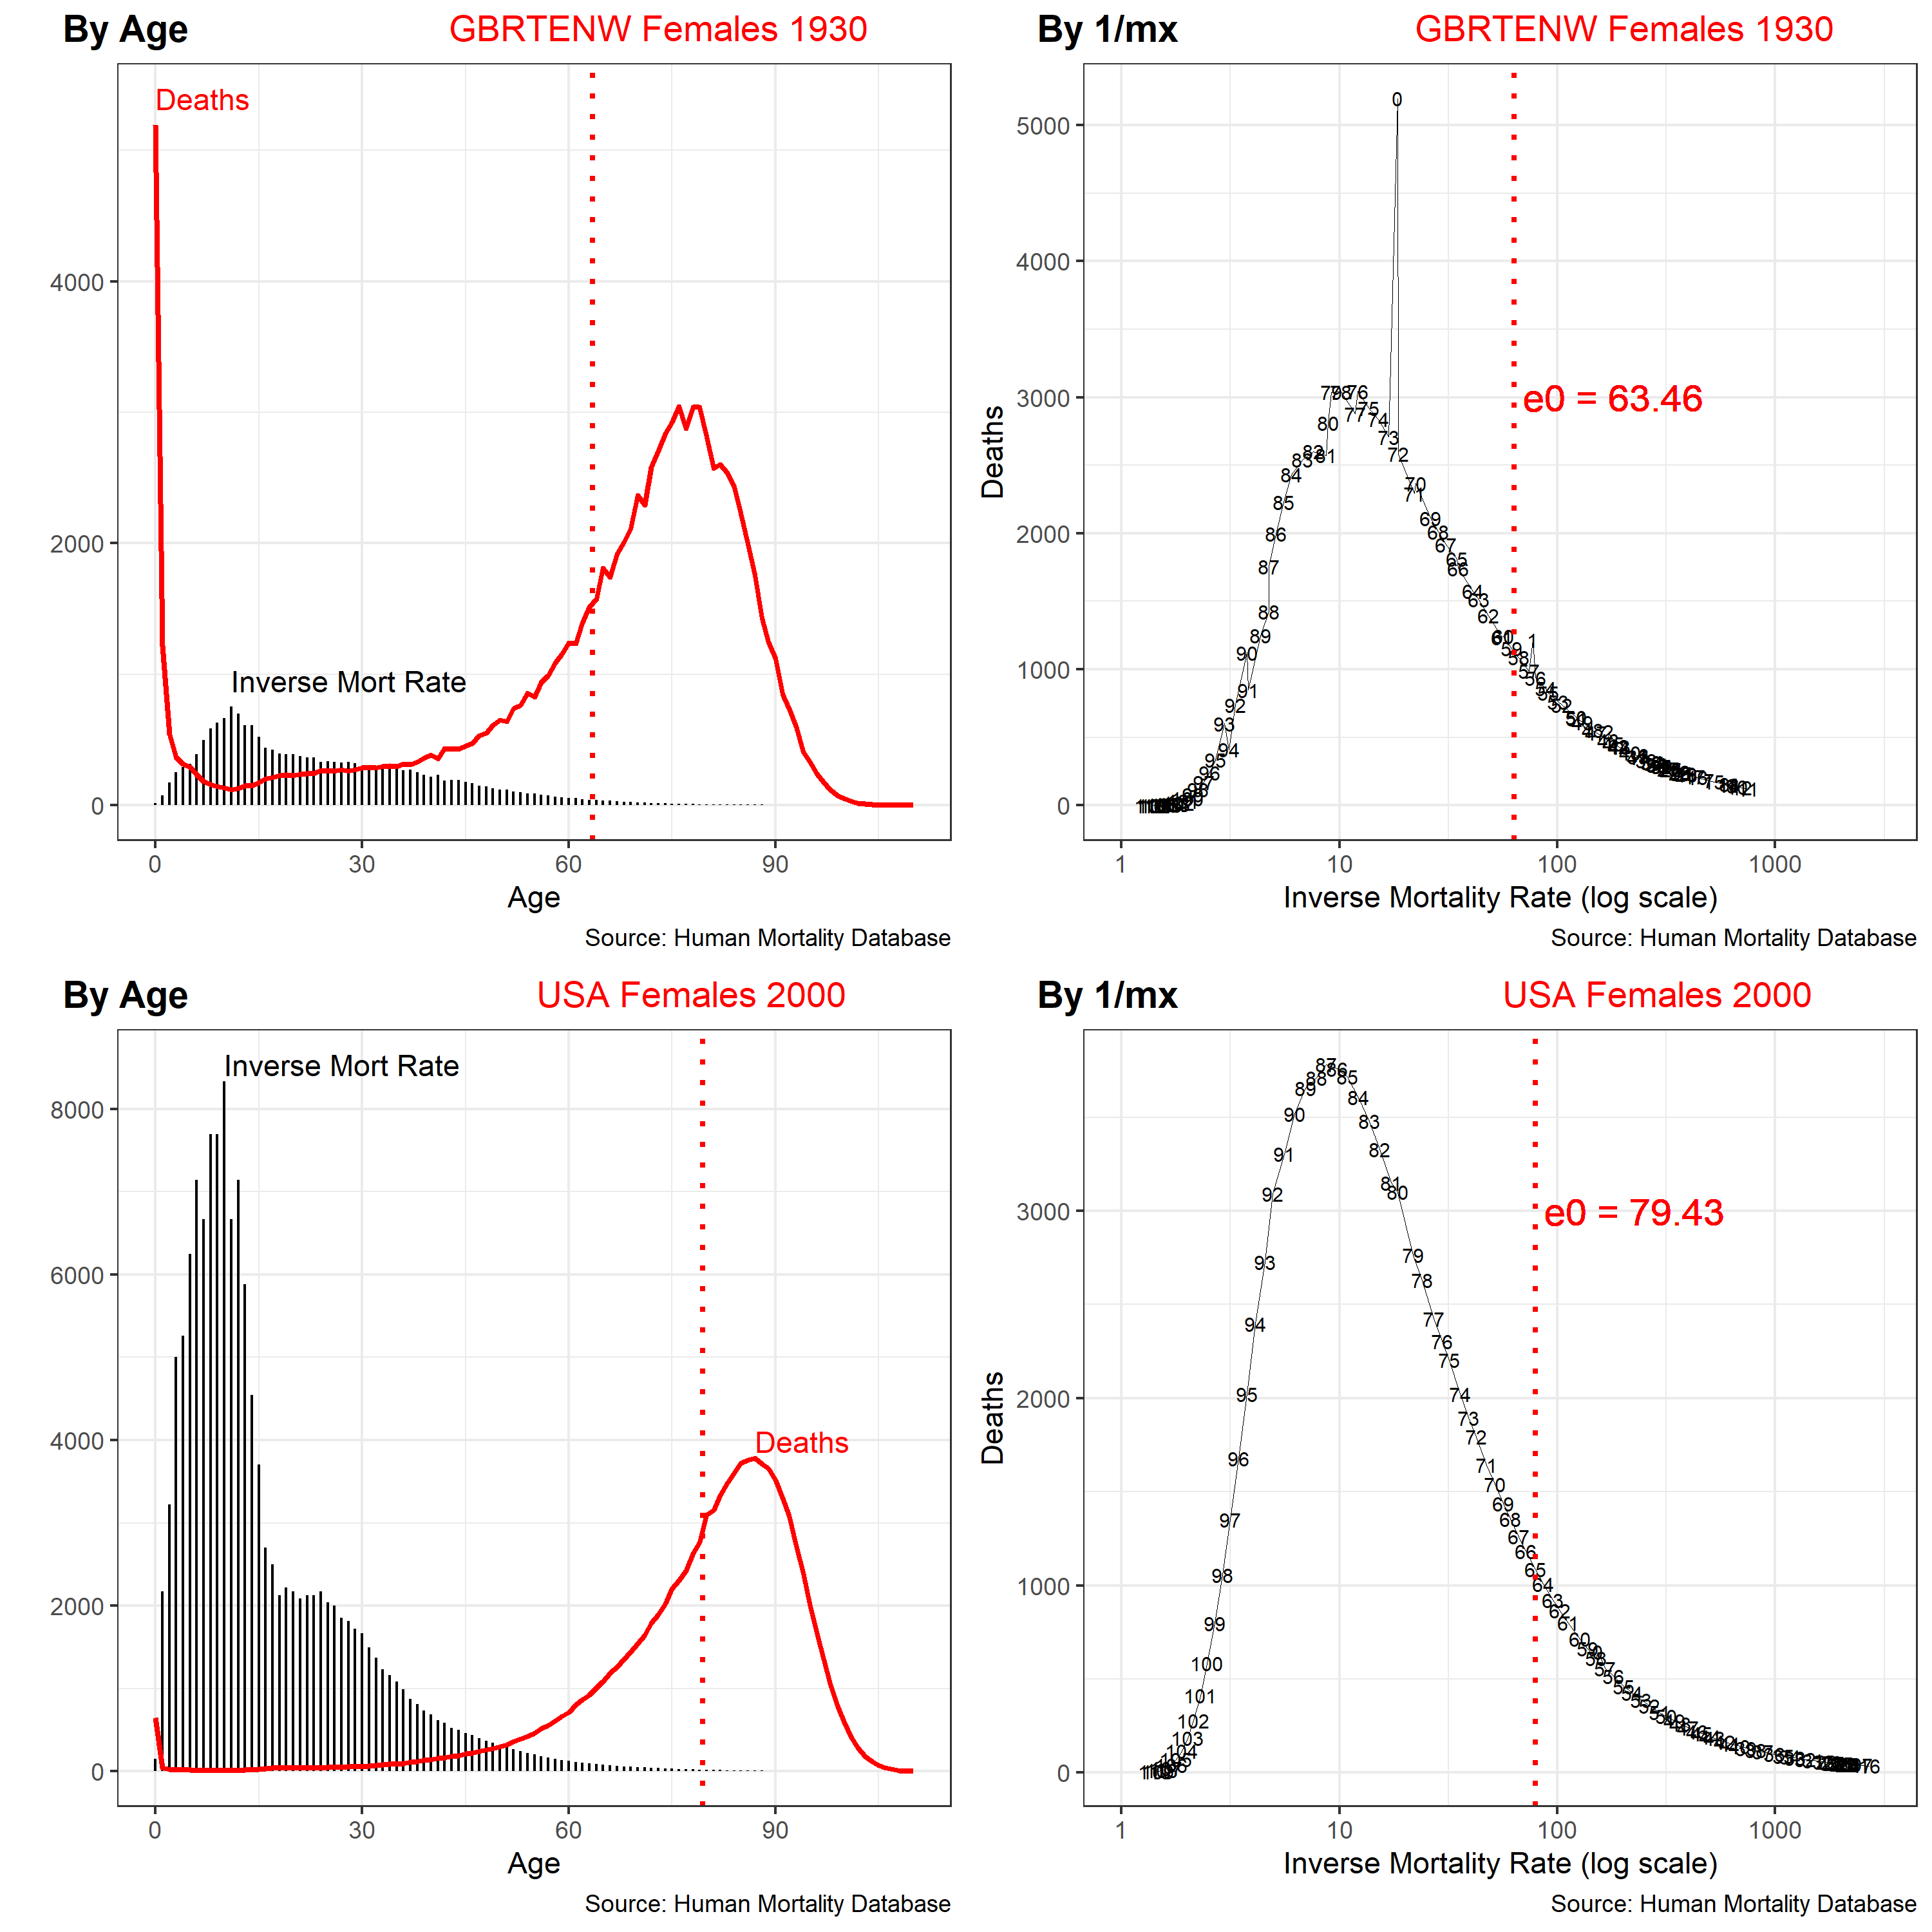

Write the R code that produced this figure.
library(tidyverse)
library(HMDHFDplus)
library(cowplot)

# select data and download from HMD ----
# HMD username and password must be in session memory as 'un' and 'pw' 


country_list = getHMDcountries()

need_data = !exists('HMDdata')

if (need_data) {
    
    HMDdata = tibble()
    
    for (this_country in country_list) {
    
      tmp = readHMDweb(CNTRY=this_country,item='fltper_1x1', username=un, password = pw) %>% 
              select(Year, Age, mx, dx, lx, ex,qx) %>% 
              mutate(Country = this_country)
      
      HMDdata = bind_rows(HMDdata, tmp)
      print(this_country)
    }
    
    df = HMDdata %>% 
          group_by(Country,Year) %>% 
          summarize(e0=ex[1], 
                    avg_mort = weighted.mean(mx,dx),
                    avg_inv_mort = weighted.mean(1/mx,dx),
                    missing_mx = any(mx==0)) %>% 
          filter(!missing_mx)
}


ggplot(df) + 
  aes(x=e0, y=avg_mort, color=Country) + 
  geom_point()


age_plot = function(this_country,this_year) {
  tmp = HMDdata %>% 
         filter(Country==this_country, Year==this_year)
  
  dpeak    = filter(tmp, dx == max(dx))
  mnadir   = filter(tmp, mx == min(mx))
  
  G = ggplot(data=tmp) +
       geom_segment(aes(x=Age,y=0,xend=Age, yend=1/mx)) +
       geom_line(aes(x=Age,y=dx), color='red', lwd=1) +
       geom_text(data=dpeak, aes(x=Age,y=dx),label='Deaths',color='red', nudge_y = 200, hjust=0) +
       geom_text(data=mnadir, aes(x=Age,y=1/mx),label='Inverse Mort Rate',color='black', nudge_y = 200, hjust=0) +
       geom_vline(xintercept = tmp$ex[1], color='red', lwd=1, lty='dotted') +
       theme_bw() +
       theme(plot.title = element_text(hjust=0.8, color='red')) +
       labs(title = paste(this_country,'Females',this_year),
            y='',
            caption='Source: Human Mortality Database')
  
  print(G)
}

den_plot = function(this_country,this_year) {
  tmp = HMDdata %>% 
    filter(Country==this_country, Year==this_year)
  
  G = ggplot(data=tmp) +
    geom_text(aes(x=1/mx, y=dx, label=Age),size=2.5) +
    geom_line(aes(x=1/mx, y=dx), lwd=0.2) +
    scale_x_log10(limits=c(1,3000)) +
    geom_vline(xintercept=tmp$ex[1], lty='dotted', color='red',lwd=1) +
    theme_bw() +
    theme(plot.title = element_text(hjust=0.8, color='red')) +
    labs(title = paste(this_country,'Females',this_year),
         x='Inverse Mortality Rate (log scale)',
         y='Deaths',
         caption='Source: Human Mortality Database') +
    geom_text(aes(x=tmp$ex[1]*1.10, y=3000), 
              label=paste('e0 =',tmp$ex[1]), color='red',
              size=5, hjust=0)
  
  print(G)
}

G1 = age_plot('GBRTENW',1930)
G2 = den_plot('GBRTENW',1930)
G3 = age_plot('USA',2000)
G4 = den_plot('USA',2000)

plot_grid(G1,G2,G3,G4, labels=rep(c('By Age', 'By 1/mx'),2),
          ncol=2)


ggsave(filename='e0-and-inverse-mortality.png',
       height=10, width=10, units='in',dpi=300)


